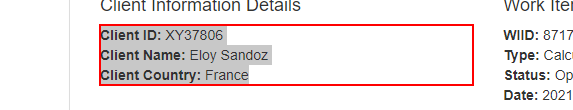
Task: YearlyUpload_Processor2
Workflow: GetClientInfo

Step 1: get-text from the paragraph in window 'ACME System 1 - Work Items' (chrome.exe)
